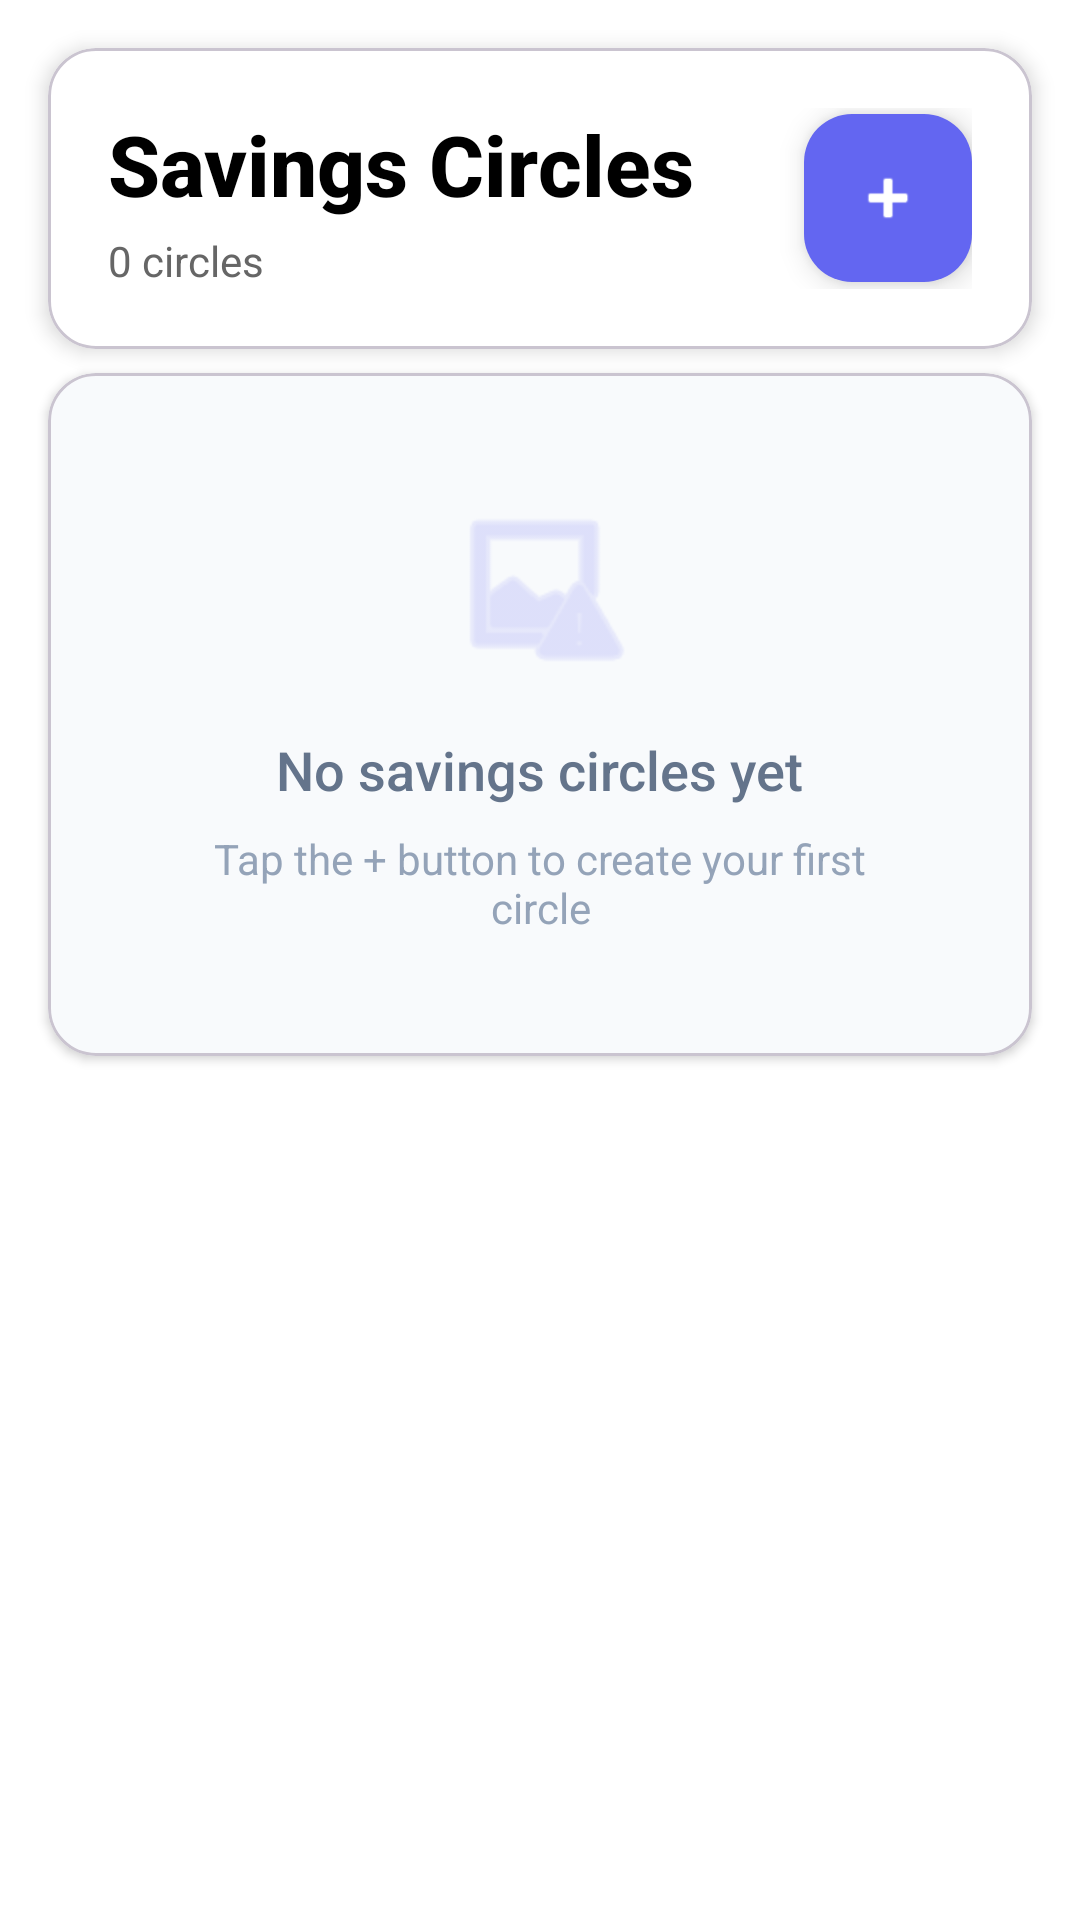

Write the Android layout XML for this screen, with the resource values it uses.
<!-- AndroidManifest.xml: application theme Theme.SprintProject -->
<!-- res/layout/activity_savings_circles.xml -->
<?xml version="1.0" encoding="utf-8"?>
<androidx.constraintlayout.widget.ConstraintLayout
    xmlns:android="http://schemas.android.com/apk/res/android"
    xmlns:app="http://schemas.android.com/apk/res-auto"
    xmlns:tools="http://schemas.android.com/tools"
    android:id="@+id/main"
    android:layout_width="match_parent"
    android:layout_height="match_parent"
    android:background="@color/white"
    tools:context=".view.SavingsCirclesFragment">

    
    <com.google.android.material.card.MaterialCardView
        android:id="@+id/header_card"
        android:layout_width="match_parent"
        android:layout_height="wrap_content"
        android:layout_margin="16dp"
        android:layout_marginBottom="8dp"
        app:cardCornerRadius="16dp"
        app:cardElevation="4dp"
        app:cardBackgroundColor="@color/white"
        app:layout_constraintTop_toTopOf="parent"
        app:layout_constraintStart_toStartOf="parent"
        app:layout_constraintEnd_toEndOf="parent">

        <LinearLayout
            android:layout_width="match_parent"
            android:layout_height="wrap_content"
            android:orientation="horizontal"
            android:padding="20dp"
            android:gravity="center_vertical">

            <LinearLayout
                android:layout_width="0dp"
                android:layout_height="wrap_content"
                android:layout_weight="1"
                android:orientation="vertical">

                <TextView
                    android:layout_width="wrap_content"
                    android:layout_height="wrap_content"
                    android:text="Savings Circles"
                    android:textColor="@color/black"
                    android:textSize="28sp"
                    android:textStyle="bold"
                    android:fontFamily="sans-serif-medium" />

                <TextView
                    android:id="@+id/circle_count"
                    android:layout_width="wrap_content"
                    android:layout_height="wrap_content"
                    android:layout_marginTop="4dp"
                    android:text="0 circles"
                    android:textColor="#666666"
                    android:textSize="14sp"
                    android:fontFamily="sans-serif" />
            </LinearLayout>

            
            <com.google.android.material.floatingactionbutton.FloatingActionButton
                android:id="@+id/fab_create_circle"
                android:layout_width="wrap_content"
                android:layout_height="wrap_content"
                android:contentDescription="Create savings circle"
                app:srcCompat="@android:drawable/ic_input_add"
                app:backgroundTint="#6366F1"
                app:tint="@color/white"
                app:fabSize="mini" />
        </LinearLayout>
    </com.google.android.material.card.MaterialCardView>

    
    <LinearLayout
        android:id="@+id/invitations_section"
        android:layout_width="0dp"
        android:layout_height="wrap_content"
        android:orientation="vertical"
        android:layout_marginStart="16dp"
        android:layout_marginEnd="16dp"
        android:layout_marginTop="8dp"
        android:visibility="gone"
        app:layout_constraintTop_toBottomOf="@id/header_card"
        app:layout_constraintStart_toStartOf="parent"
        app:layout_constraintEnd_toEndOf="parent">

        <TextView
            android:layout_width="wrap_content"
            android:layout_height="wrap_content"
            android:text="Pending Invitations"
            android:textColor="@color/black"
            android:textSize="20sp"
            android:textStyle="bold"
            android:layout_marginBottom="8dp"
            android:fontFamily="sans-serif-medium" />

        <androidx.recyclerview.widget.RecyclerView
            android:id="@+id/recycler_invitations"
            android:layout_width="match_parent"
            android:layout_height="wrap_content"
            android:nestedScrollingEnabled="false" />
    </LinearLayout>

    
    <TextView
        android:id="@+id/text_circles_section_title"
        android:layout_width="wrap_content"
        android:layout_height="wrap_content"
        android:text="My Savings Circles"
        android:textColor="@color/black"
        android:textSize="20sp"
        android:textStyle="bold"
        android:layout_marginStart="16dp"
        android:layout_marginTop="16dp"
        android:visibility="gone"
        android:fontFamily="sans-serif-medium"
        app:layout_constraintTop_toBottomOf="@id/invitations_section"
        app:layout_constraintStart_toStartOf="parent" />

    
    <com.google.android.material.card.MaterialCardView
        android:id="@+id/empty_card"
        android:layout_width="match_parent"
        android:layout_height="wrap_content"
        android:layout_marginStart="16dp"
        android:layout_marginEnd="16dp"
        android:layout_marginTop="8dp"
        app:cardCornerRadius="16dp"
        app:cardElevation="2dp"
        app:cardBackgroundColor="#F8FAFC"
        app:layout_constraintTop_toBottomOf="@id/text_circles_section_title"
        app:layout_constraintStart_toStartOf="parent"
        app:layout_constraintEnd_toEndOf="parent">

        <LinearLayout
            android:layout_width="match_parent"
            android:layout_height="wrap_content"
            android:orientation="vertical"
            android:gravity="center"
            android:padding="40dp">

            <ImageView
                android:layout_width="64dp"
                android:layout_height="64dp"
                android:src="@android:drawable/ic_menu_report_image"
                android:alpha="0.3"
                android:tint="#6366F1" />

            <TextView
                android:id="@+id/text_empty_circles"
                android:layout_width="wrap_content"
                android:layout_height="wrap_content"
                android:layout_marginTop="16dp"
                android:text="No savings circles yet"
                android:textColor="#64748B"
                android:textSize="18sp"
                android:fontFamily="sans-serif-medium" />

            <TextView
                android:layout_width="wrap_content"
                android:layout_height="wrap_content"
                android:layout_marginTop="8dp"
                android:text="Tap the + button to create your first circle"
                android:textColor="#94A3B8"
                android:textSize="14sp"
                android:gravity="center"
                android:fontFamily="sans-serif" />
        </LinearLayout>
    </com.google.android.material.card.MaterialCardView>

    
    <androidx.recyclerview.widget.RecyclerView
        android:id="@+id/recycler_circles"
        android:layout_width="0dp"
        android:layout_height="0dp"
        android:layout_marginStart="16dp"
        android:layout_marginEnd="16dp"
        android:layout_marginTop="8dp"
        android:layout_marginBottom="80dp"
        android:padding="8dp"
        android:clipToPadding="false"
        android:scrollbars="vertical"
        app:layout_constraintTop_toBottomOf="@id/text_circles_section_title"
        app:layout_constraintBottom_toBottomOf="parent"
        app:layout_constraintStart_toStartOf="parent"
        app:layout_constraintEnd_toEndOf="parent" />

</androidx.constraintlayout.widget.ConstraintLayout>
<!-- resources referenced by this layout -->
<resources>
  <color name="black">#FF000000</color>
  <color name="white">#FFFFFFFF</color>
  <style name="Theme.SprintProject" parent="Base.Theme.SprintProject" />
  <style name="Base.Theme.SprintProject" parent="Theme.Material3.DayNight.NoActionBar">
          
      </style>
</resources>
